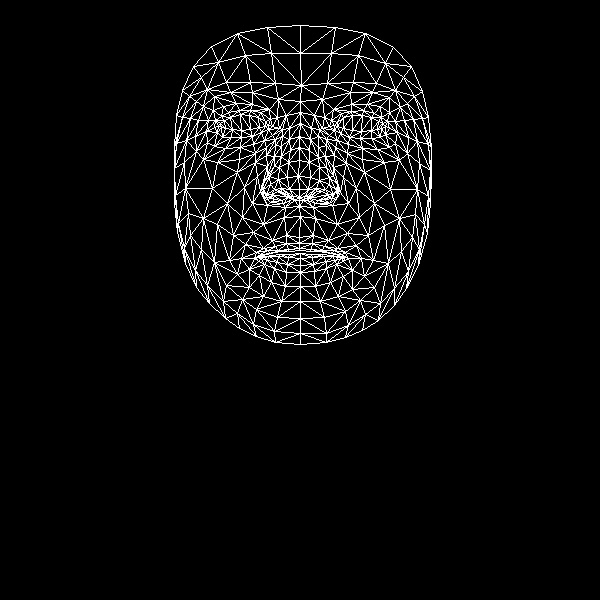

Values plotted in this chart, from the file beside it:
, x, y
0, 299, 237
1, 299, 189
2, 299, 206
3, 290, 150
4, 298, 176
5, 299, 160
6, 300, 123
7, 221, 127
8, 300, 101
9, 301, 85
10, 300, 25
11, 299, 243
12, 299, 248
13, 300, 250
14, 300, 253
15, 300, 258
16, 300, 265
17, 300, 272
18, 300, 286
19, 299, 197
20, 288, 197
21, 182, 90
22, 252, 136
23, 241, 137
24, 231, 137
25, 217, 132
26, 261, 132
27, 239, 110
28, 250, 110
29, 228, 112
30, 221, 116
31, 207, 142
32, 256, 309
33, 218, 125
34, 176, 143
35, 195, 136
36, 244, 187
37, 286, 235
38, 288, 249
39, 272, 240
40, 263, 248
41, 278, 250
42, 270, 253
43, 249, 269
44, 289, 189
45, 287, 177
46, 203, 106
47, 266, 155
48, 263, 189
49, 262, 183
50, 212, 188
51, 288, 162
52, 230, 92
53, 214, 96
54, 193, 66
55, 278, 99
56, 260, 112
57, 241, 258
58, 185, 263
59, 271, 197
... 408 more rows
